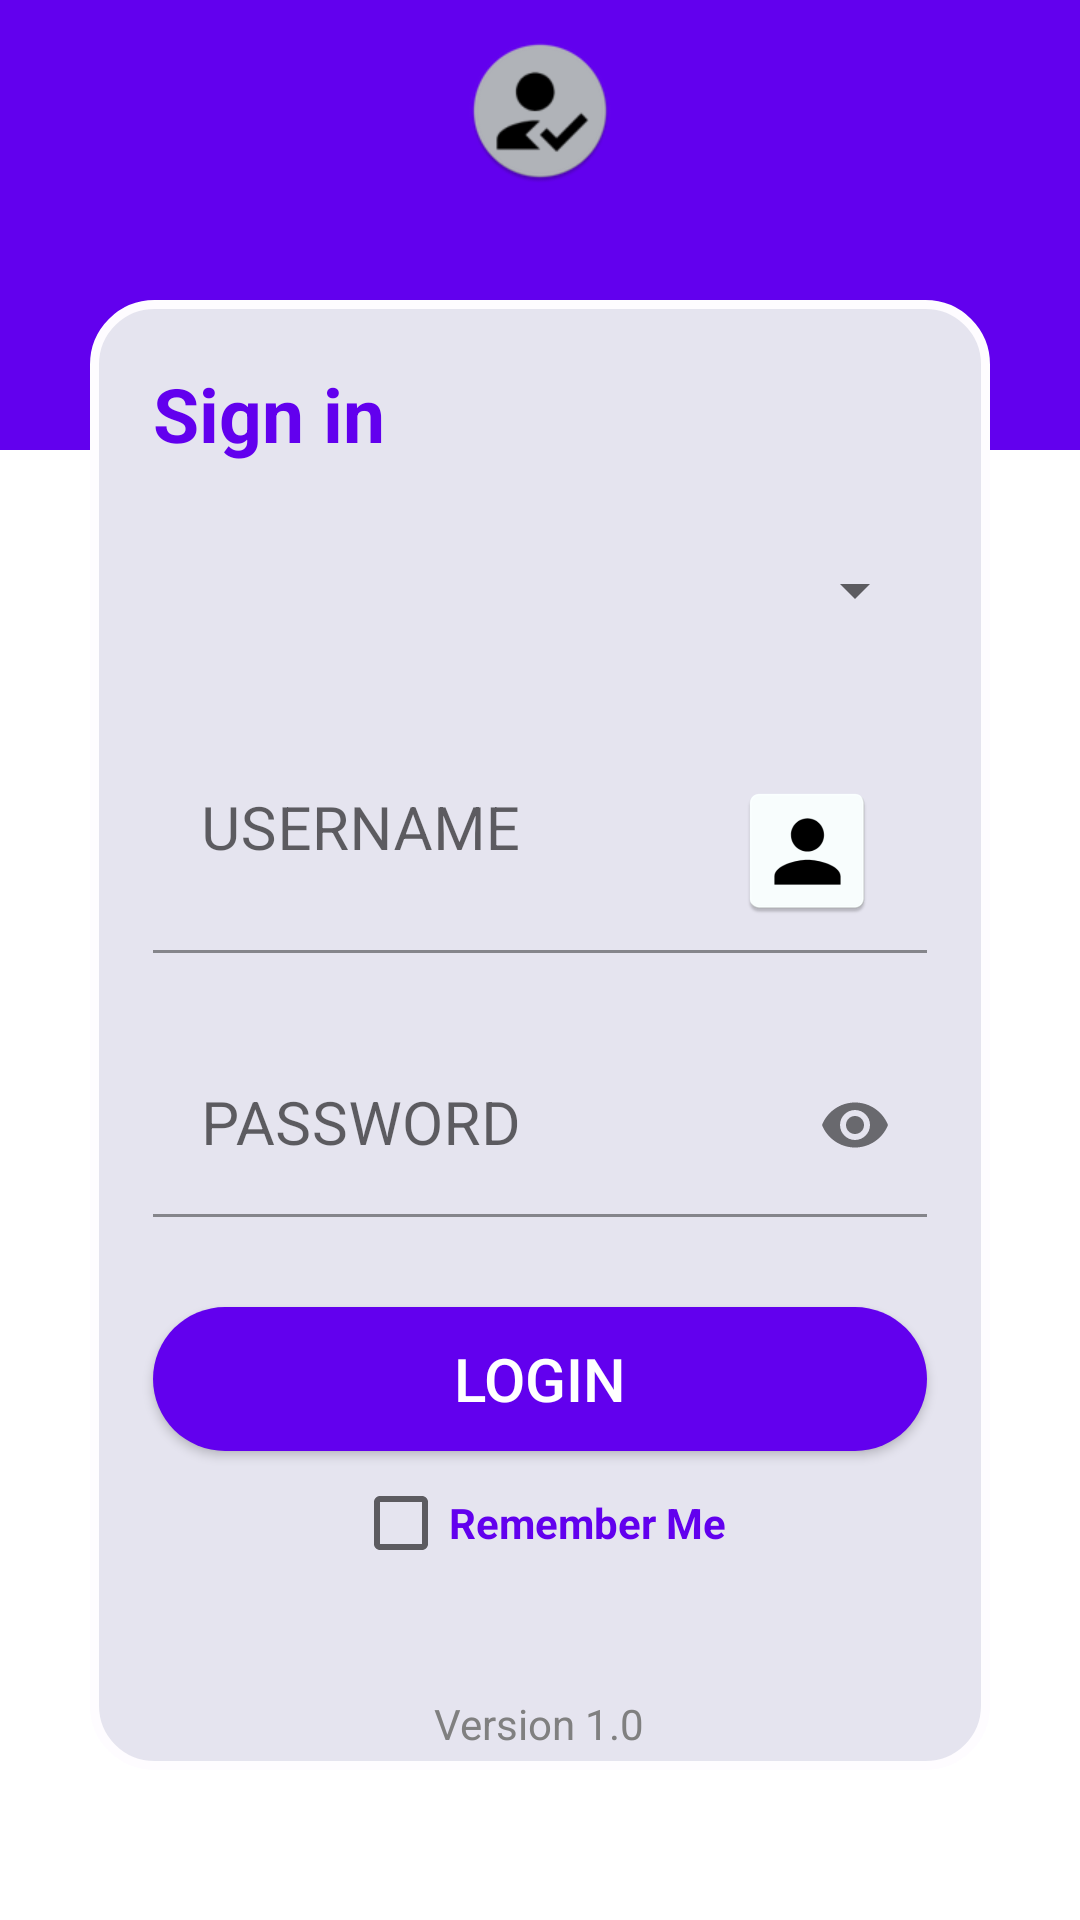

Here is an Android app screen rendered from its layout file. Give the layout XML and the strings, colors and styles it references.
<!-- AndroidManifest.xml: application theme Theme.AttendanceMnagement -->
<!-- res/layout/activity_login_page.xml -->
<?xml version="1.0" encoding="utf-8"?>
<RelativeLayout xmlns:android="http://schemas.android.com/apk/res/android"
    xmlns:app="http://schemas.android.com/apk/res-auto"
    xmlns:tools="http://schemas.android.com/tools"
    android:layout_width="match_parent"
    android:layout_height="match_parent"
    tools:context=".LoginPage">

    <RelativeLayout
        android:layout_width="match_parent"
        android:layout_height="150dp"
        android:background="@color/purple_500">

        <ImageView
            android:layout_width="wrap_content"
            android:layout_height="wrap_content"
            android:src="@mipmap/titleicon"
            android:layout_centerHorizontal="true"
            android:layout_marginTop="13dp"/>
    </RelativeLayout>

    <RelativeLayout
        android:layout_width="match_parent"
        android:layout_height="match_parent"
        android:background="@drawable/round"
        android:layout_marginTop="100dp"
        android:layout_marginLeft="30dp"
        android:layout_marginRight="30dp"
        android:layout_marginBottom="50dp">



        <TextView
            android:id="@+id/textView"
            android:layout_width="wrap_content"
            android:layout_height="wrap_content"
            android:layout_marginTop="20dp"
            android:layout_marginLeft="20dp"
            android:textSize="25dp"
            android:textColor="@color/purple_500"
            android:textStyle="bold"
            android:text="Sign in" />
        <Spinner
            android:id="@+id/spinner"
            android:layout_width="match_parent"
            android:layout_height="wrap_content"
            android:layout_below="@+id/textView"
            android:autofillHints="Select"
            android:layout_marginTop="30dp"
            android:layout_marginLeft="20dp"
            android:layout_marginRight="20dp" />

        <com.google.android.material.textfield.TextInputLayout
            android:id="@+id/editTextTextPersonName5"
            android:layout_width="match_parent"
            android:layout_height="wrap_content"
            android:layout_below="@+id/spinner"
            android:layout_marginLeft="20dp"
            android:layout_marginTop="27dp"
            android:layout_marginRight="20dp"
            android:textColor="@color/Gray"
           >

            <com.google.android.material.textfield.TextInputEditText
                android:id="@+id/editTextTextPersonName"
                android:layout_width="match_parent"
                android:layout_height="match_parent"
                android:layout_below="@+id/spinner"
                android:background="#E5E4Ef"
                android:drawableRight="@mipmap/user"
                android:hint="USERNAME"
                android:inputType="textPersonName"
                android:textColor="@color/Gray"
                android:textSize="20dp" />
        </com.google.android.material.textfield.TextInputLayout>




        <com.google.android.material.textfield.TextInputLayout
            android:id="@+id/editTextTextPassword5"
            android:layout_width="match_parent"
            android:layout_height="wrap_content"
            android:layout_below="@+id/editTextTextPersonName5"
            android:layout_marginLeft="20dp"
            android:layout_marginTop="27dp"
            android:layout_marginRight="20dp"
            android:hint="PASSWORD"
            android:textColor="@color/Gray"
            app:passwordToggleEnabled="true">

        <com.google.android.material.textfield.TextInputEditText
            android:id="@+id/editTextTextPassword"
            android:layout_width="match_parent"
            android:layout_height="match_parent"
            android:inputType="textPassword"
            android:textSize="20dp"
            android:textColor="@color/Gray"
            android:background="#E5E4Ef"
           />
        </com.google.android.material.textfield.TextInputLayout>

        <Button
            android:id="@+id/button"
            android:layout_width="match_parent"
            android:layout_height="wrap_content"
            android:layout_below="@+id/editTextTextPassword5"
            android:textColor="@color/white"
            android:layout_marginRight="20dp"
            android:layout_marginLeft="20dp"
            android:layout_marginTop="30dp"
            android:background="@drawable/roundbutton"
            android:text="Login"
            android:textSize="20dp"/>


        <CheckBox
            android:id="@+id/checkBox"
            android:layout_width="wrap_content"
            android:layout_height="wrap_content"
            android:text="Remember Me"
            android:layout_below="@+id/button"
            android:layout_centerHorizontal="true"
            android:textColor="@color/purple_500"
            android:textStyle="bold"/>

        <TextView
            android:layout_width="wrap_content"
            android:layout_height="wrap_content"
            android:text="Version 1.0"
            android:layout_alignParentBottom="true"
            android:layout_centerHorizontal="true"
            android:textColor="@color/Gray"
            android:layout_margin="5dp"/>

    </RelativeLayout>



</RelativeLayout>
<!-- resources referenced by this layout -->
<resources>
  <color name="Gray">#808080</color>
  <color name="purple_500">#FF6200EE</color>
  <color name="white">#FFFFFFFF</color>
  <!-- drawable round (drawable) -->
  <?xml version="1.0" encoding="utf-8"?>
  <shape xmlns:android="http://schemas.android.com/apk/res/android"
      android:layout_height="match_parent"
      android:layout_width="match_parent">
      <solid android:color="#E5E4Ef"/>
  
      <stroke android:width="3dp"
          android:color="#FEFCFF"
          />
  
      <padding android:left="1dp"
          android:top="1dp"
          android:right="1dp"
          android:bottom="1dp"
          />
  
      <corners android:bottomRightRadius="20dp" android:bottomLeftRadius="20dp"
          android:topLeftRadius="20dp" android:topRightRadius="20dp"/>
  </shape>
  <!-- drawable roundbutton (drawable-v24) -->
  <?xml version="1.0" encoding="utf-8"?>
      <shape xmlns:android="http://schemas.android.com/apk/res/android"
          android:shape="rectangle">
          <solid android:color="#FF6200EE" />
          <corners android:bottomRightRadius="270dp"
              android:bottomLeftRadius="270dp"
              android:topRightRadius="270dp"
              android:topLeftRadius="270dp"/>
      </shape>
  <!-- mipmap titleicon: png bitmap (mipmap-mdpi, 2173 bytes) -->
  <!-- mipmap user: png bitmap (mipmap-hdpi, 1210 bytes) -->
  <style name="Theme.AttendanceMnagement" parent="Theme.MaterialComponents.DayNight.DarkActionBar">
          
          <item name="colorPrimary">@color/purple_500</item>
          <item name="colorPrimaryVariant">@color/purple_700</item>
          <item name="colorOnPrimary">@color/white</item>
          
          <item name="colorSecondary">@color/teal_200</item>
          <item name="colorSecondaryVariant">@color/teal_700</item>
          <item name="colorOnSecondary">@color/black</item>
          
          <item name="android:statusBarColor" tools:targetApi="l">?attr/colorPrimaryVariant</item>
          
      </style>
  <color name="purple_700">#FF6200EE</color>
  <color name="teal_200">#FF6200EE</color>
  <color name="teal_700">#FF6200EE</color>
  <color name="black">#FF000000</color>
</resources>
